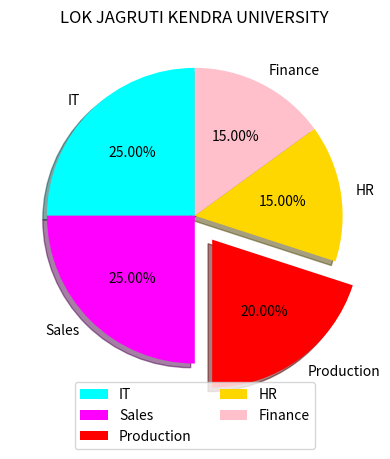

Here is the Python script that generated this plot:
#To display employees of 4 department
import matplotlib.pyplot as plt

#Take the percentage of employees in 4 department
slices = [25,25,20,15,15]

#Take the percentage of employees of 4 department
depts = ['IT','Sales','Production','HR','Finance']

#Take the percentage of employees of 4 departments
cols=['cyan','magenta','red','gold','pink']

#create a pie chart
plt.pie(slices,labels=depts,colors=cols,startangle=90,explode=(0,0,0.2,0,0),shadow=True, autopct='%.2f%%')

#set titles and legends
plt.title('LOK JAGRUTI KENDRA UNIVERSITY')
plt.legend(loc='lower center',bbox_to_anchor=(0.5,-0.15),ncol=2)

#Show the Pie Graph
plt.show()
